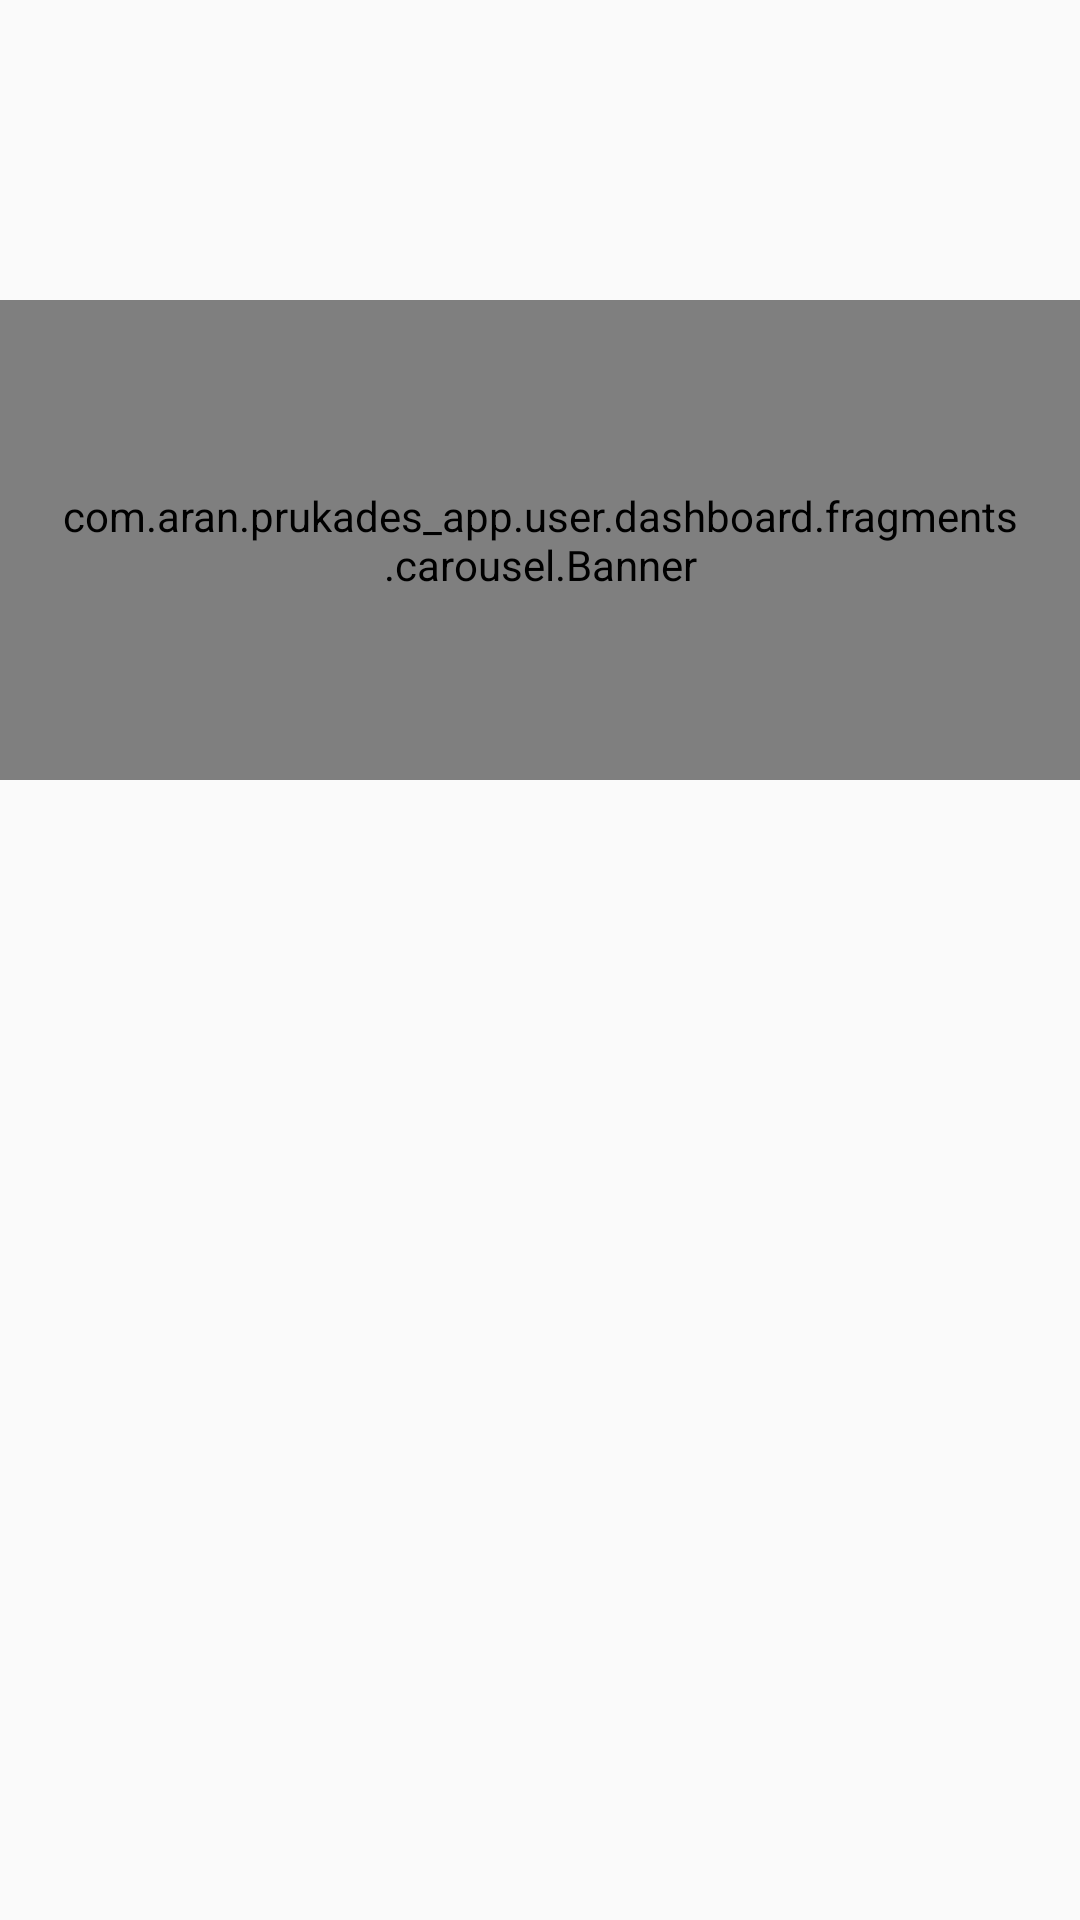

Android layout source for this screen:
<!-- AndroidManifest.xml: application theme Theme.PRUKADESApp -->
<!-- res/layout/fragment_shop.xml -->
<?xml version="1.0" encoding="utf-8"?>
<FrameLayout xmlns:android="http://schemas.android.com/apk/res/android"
    xmlns:tools="http://schemas.android.com/tools"
    android:layout_width="match_parent"
    android:layout_height="match_parent"
    tools:context=".user.dashboard.fragments.ShopFragment">

    

    <include
        android:id="@+id/banner"
        layout="@layout/layout_banner"/>

</FrameLayout>
<!-- res/layout/layout_banner.xml (included above) -->
<?xml version="1.0" encoding="utf-8"?>
<LinearLayout xmlns:android="http://schemas.android.com/apk/res/android"
    android:layout_width="match_parent"
    android:layout_height="wrap_content"
    android:layout_marginTop="100dp"
    android:orientation="vertical">

    <com.aran.prukades_app.user.dashboard.fragments.carousel.Banner
        android:id="@+id/sliderView"
        android:layout_width="match_parent"
        android:layout_height="160dp"
        android:clipToPadding="false"
        android:focusableInTouchMode="true"
        android:paddingStart="20dp"
        android:paddingEnd="20dp" />

    <RelativeLayout
        android:layout_width="match_parent"
        android:layout_height="wrap_content">

        <LinearLayout
            android:id="@+id/pagesContainer"
            android:layout_width="wrap_content"
            android:layout_height="wrap_content"
            android:layout_centerVertical="true"
            android:layout_marginStart="16dp"
            android:orientation="horizontal" />

    </RelativeLayout>

</LinearLayout>
<!-- resources referenced by this layout -->
<resources>
  <style name="Theme.PRUKADESApp" parent="Theme.AppCompat.DayNight.NoActionBar">
          
          <item name="colorPrimary">@color/orange_primary</item>
          <item name="colorPrimaryVariant">@color/orange_secondary</item>
          <item name="colorOnPrimary">@color/white</item>
          
          <item name="colorSecondary">@color/orange_primary</item>
          <item name="colorSecondaryVariant">@color/orange_secondary</item>
          <item name="colorOnSecondary">@color/black</item>
          
          <item name="android:statusBarColor" tools:targetApi="l">?attr/colorPrimaryVariant</item>
          
      </style>
  <color name="orange_primary">#F4A261</color>
  <color name="orange_secondary">#F8EDEB</color>
  <color name="white">#FFFFFFFF</color>
  <color name="black">#FF000000</color>
</resources>
